Image classification data set "processed" (Utkarsh-Pr/MedGuard on GitHub). Class labels (52): Acemiz, Allegra, alprax 0 25, Amalong, Atarax, Becozinc, Bifilac, Canitiz, Cetzine, Ciplar 10, Cofsils, Cranmed, Cyclopam, D-Rise, D-Well, D3 More 2K, Dolo 650, Eldoper, Emeset, Etoshine 90, Etoshine MR, Folvite, Gelusil, Gestorab, glimi save M 0 5, Gluxit 10, M-Strong, Meftal 250 DT, melecobalamine, Menoease, Metronidazole, Montair, Muvera, Mysopas, Pacimol 650, Pan 20, Pan-D, Paracip 650, Redotil, Shelcal 500, Sibelium 10mg, Sompraz, Strepsils, Tayo 60K, Tendonease, Udapa-Trio, Unienzyme, Velgut, Vitamin E, Vomikind, Zincovit, Zofer.

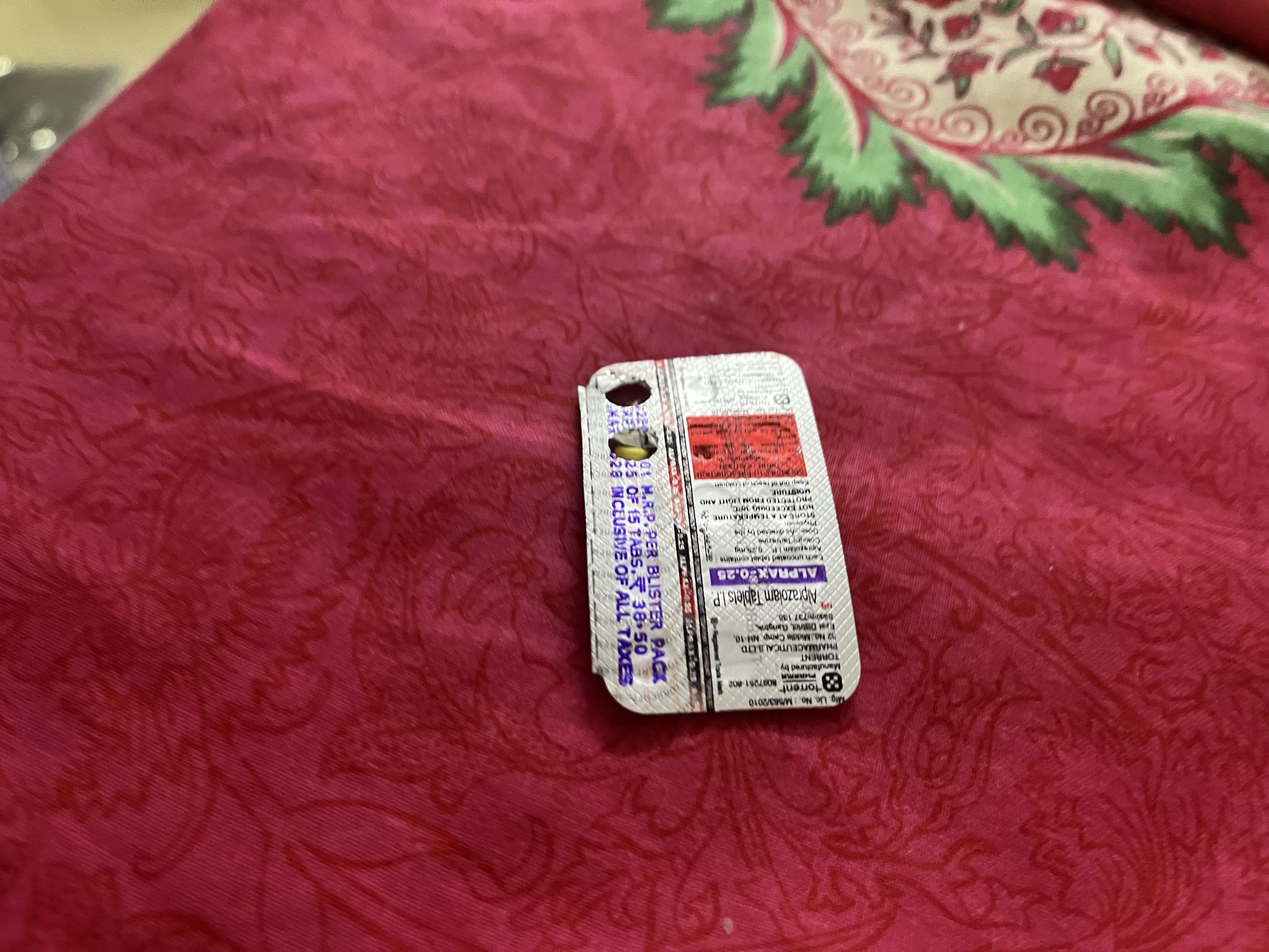
Label: alprax 0 25

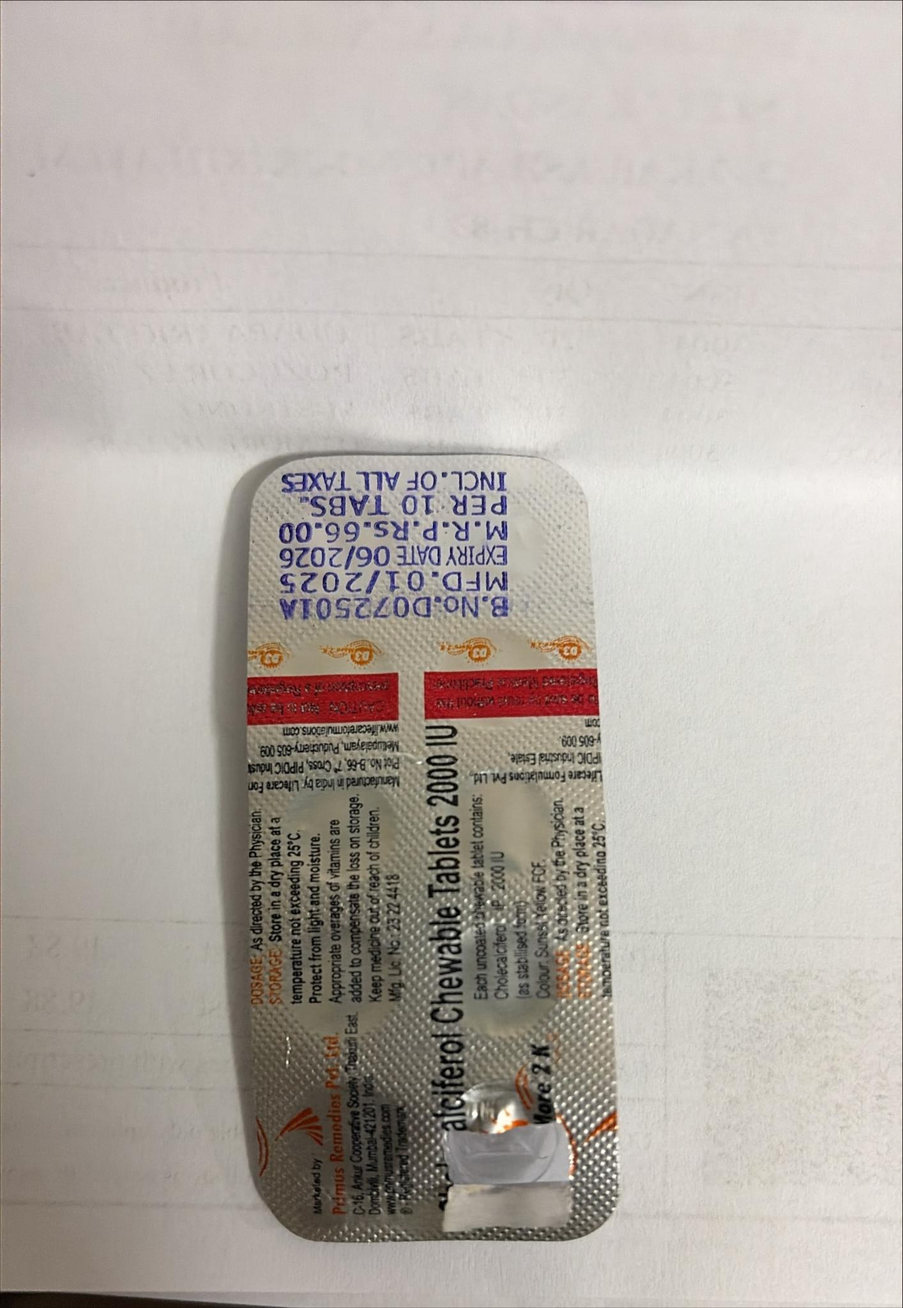
Label: D3 More 2K

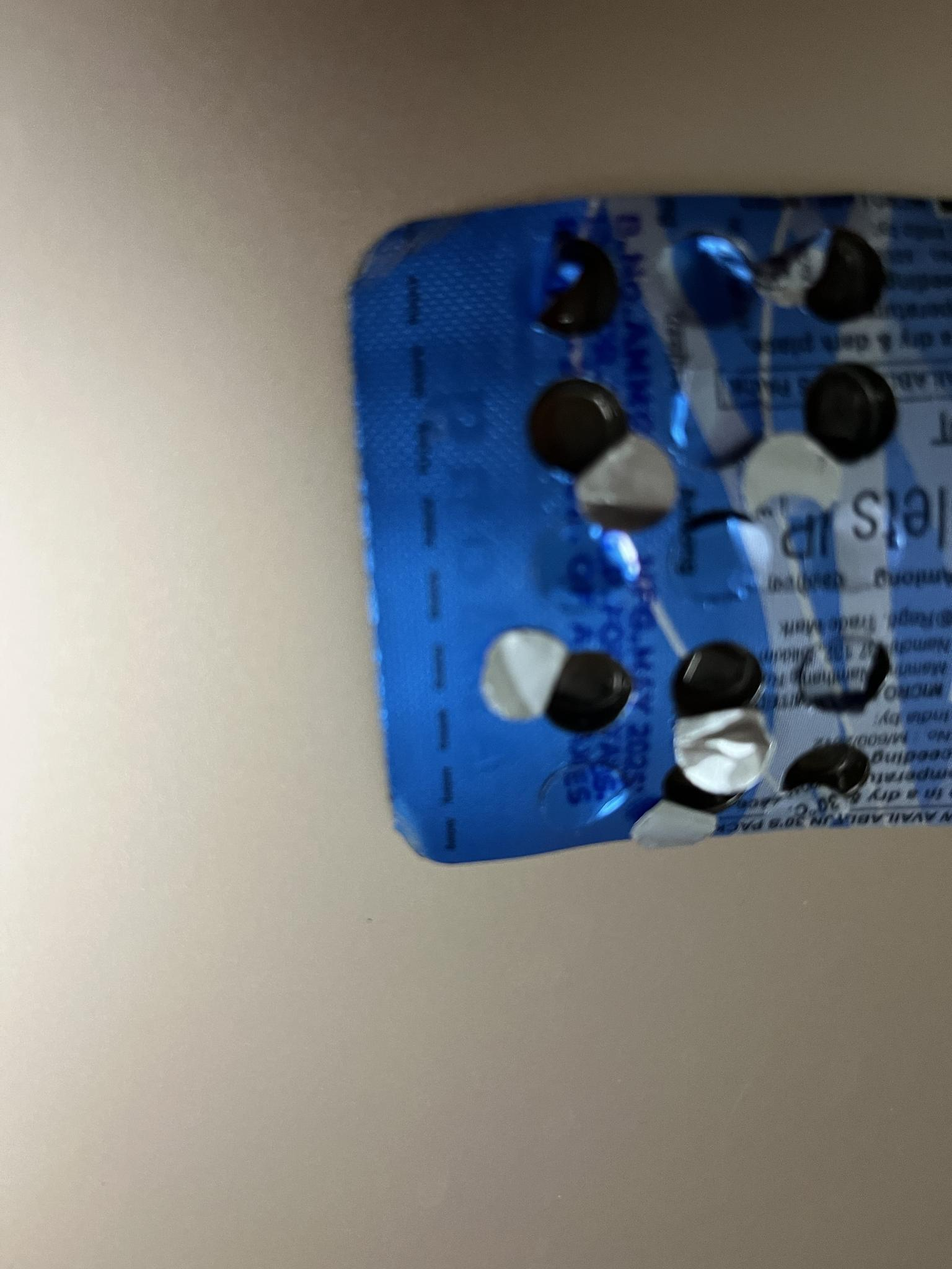
Label: Amalong

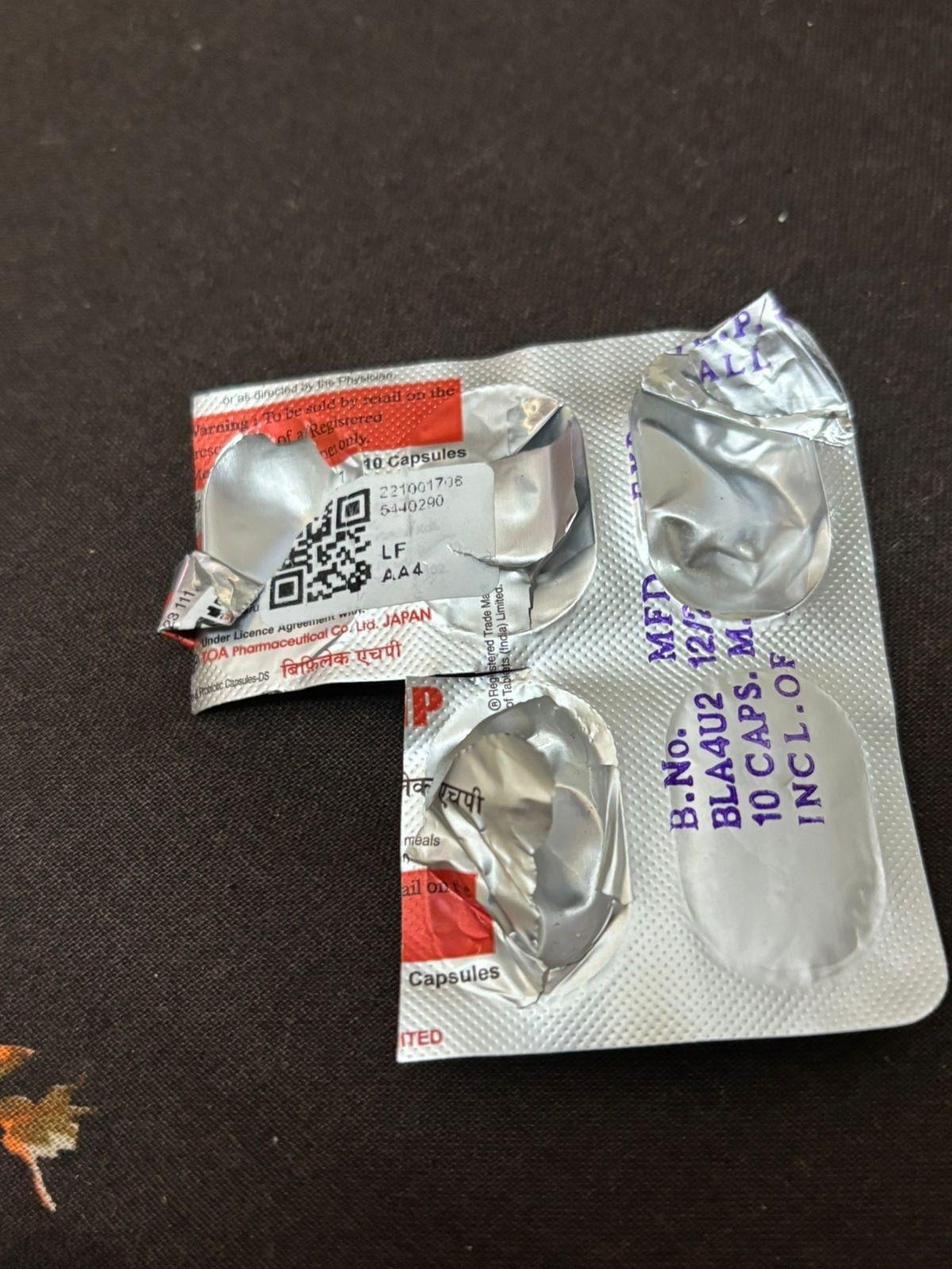
Label: Bifilac

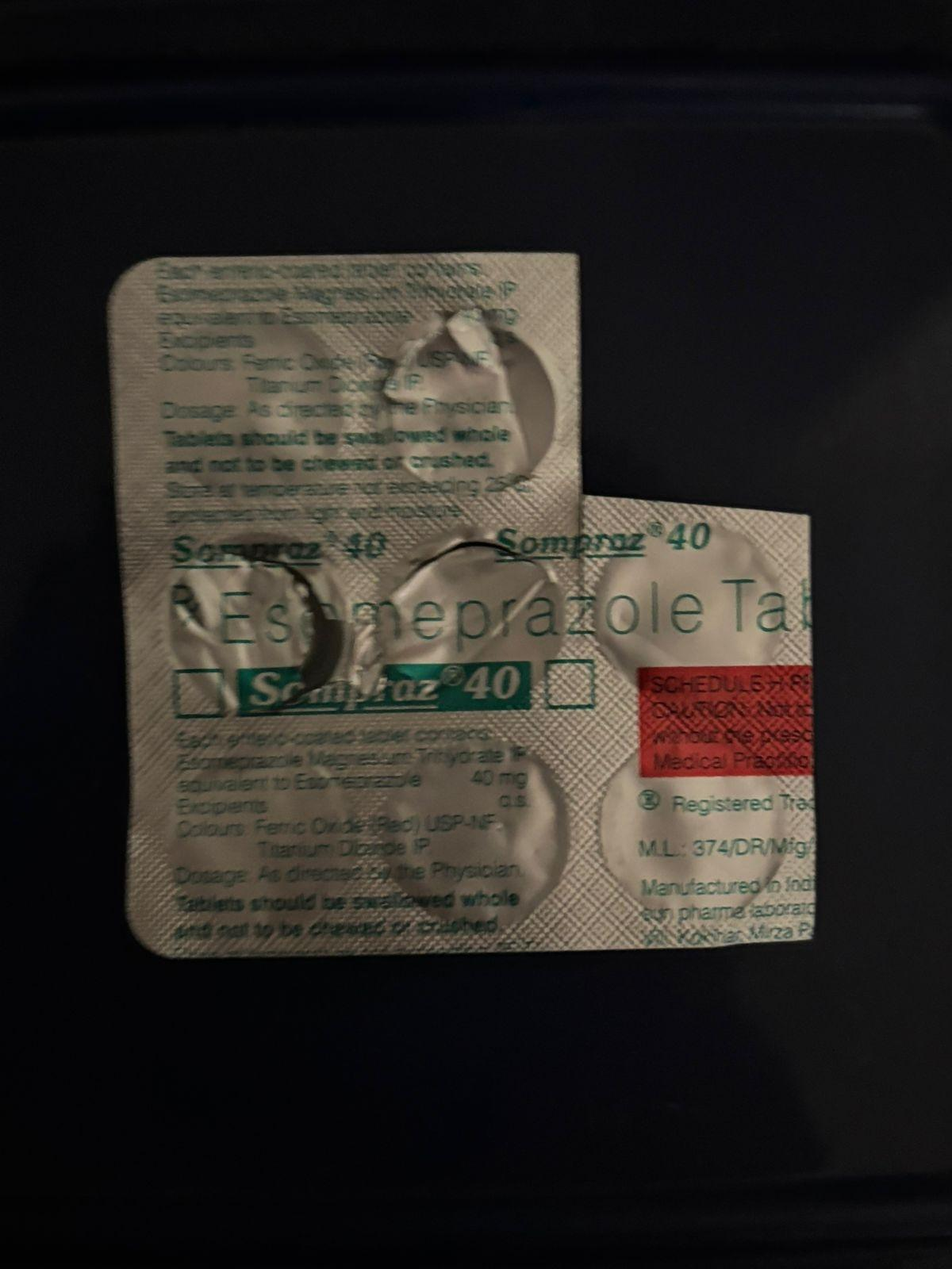
Label: Sompraz

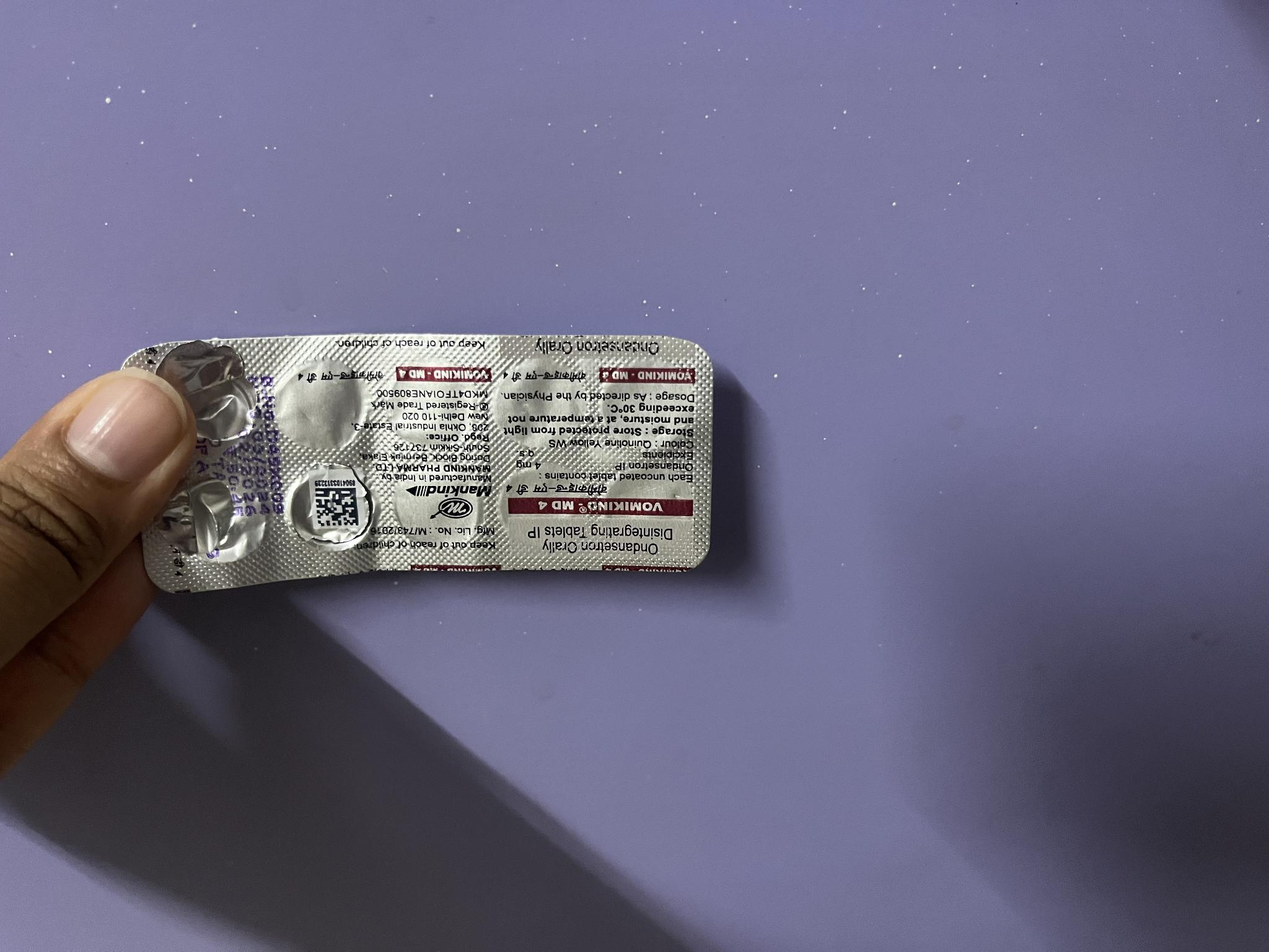
Label: Vomikind
